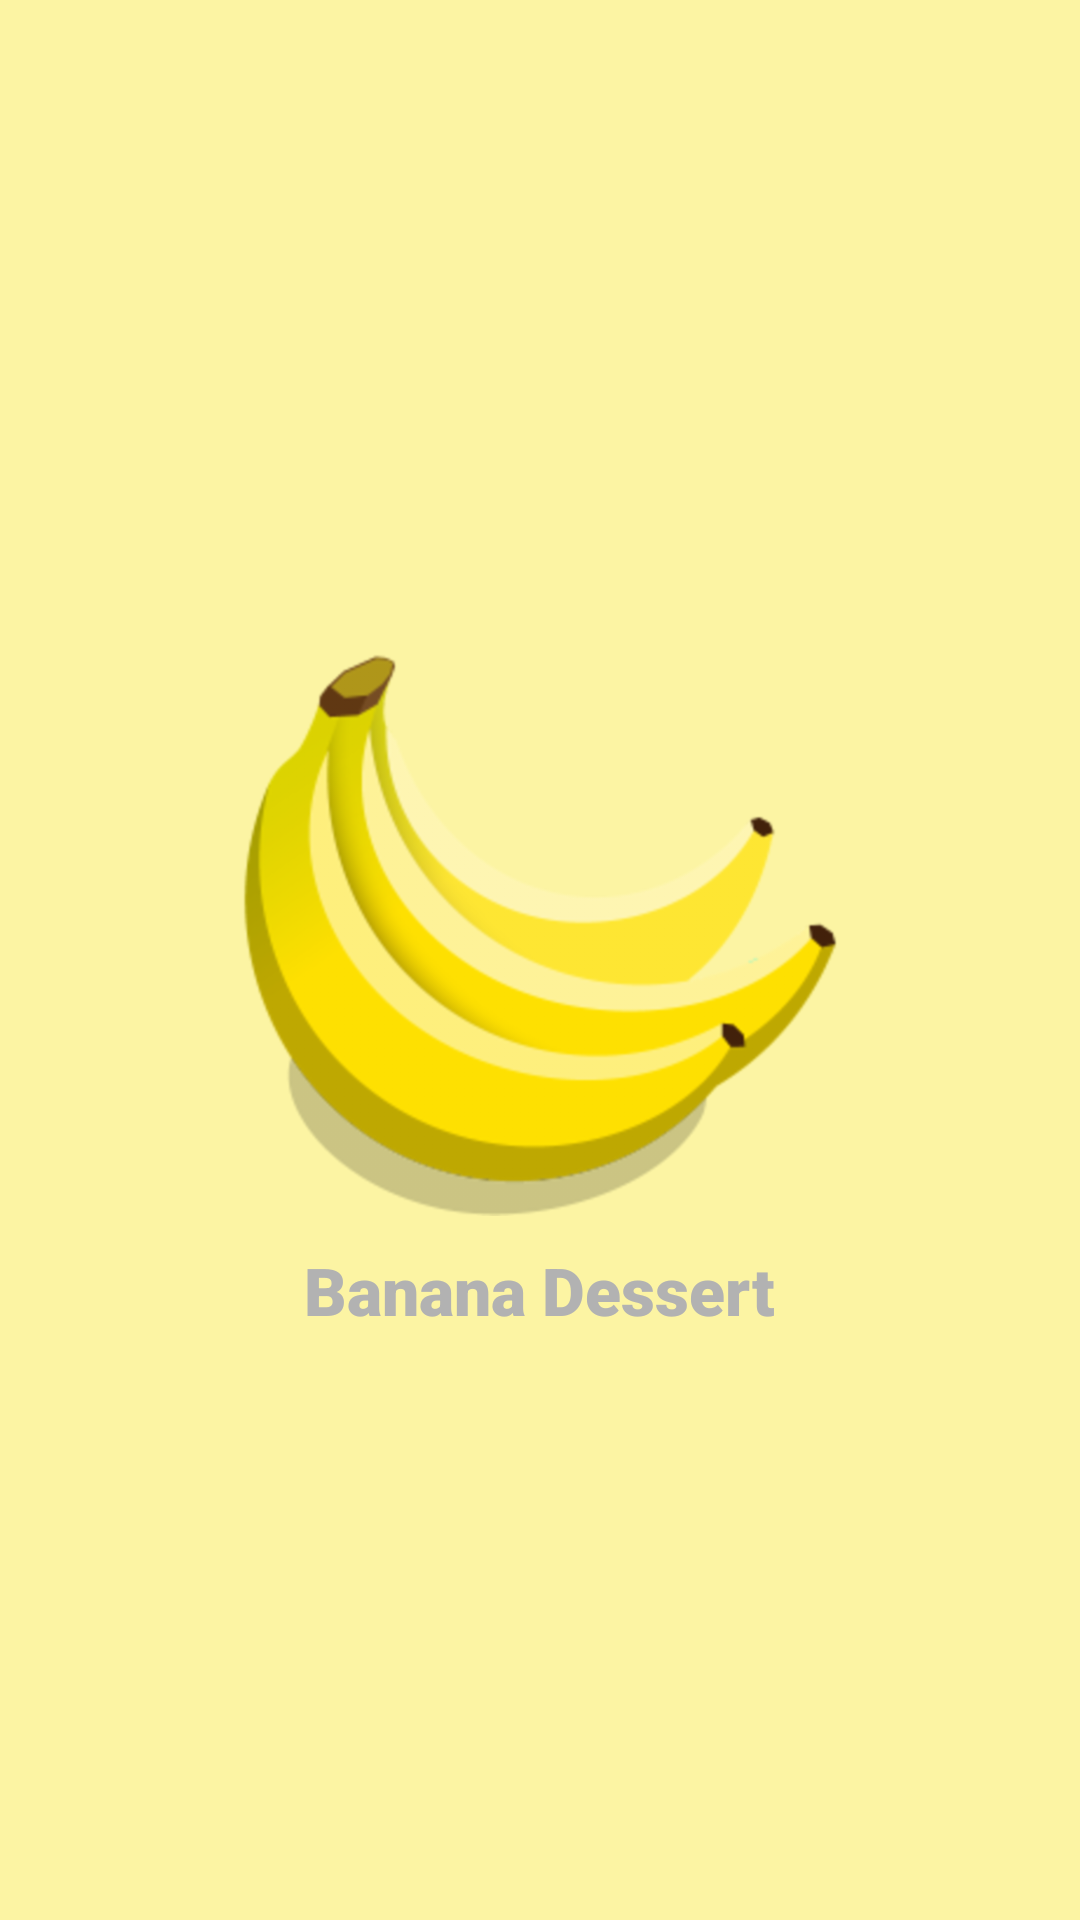

Write the Android layout XML for this screen, with the resource values it uses.
<!-- AndroidManifest.xml: application theme Theme.BananaDessert -->
<!-- res/layout/navigation_header.xml -->
<?xml version="1.0" encoding="utf-8"?>
<LinearLayout
    xmlns:android="http://schemas.android.com/apk/res/android"
    android:orientation="vertical"
    android:layout_width="match_parent"
    android:layout_height="wrap_content"
    android:gravity="center"
    android:background="#fcf4a3">

    <ImageView
        android:layout_width="200dp"
        android:layout_height="200dp"
        android:layout_marginBottom="10dp"
        android:layout_marginTop="10dp"
        android:src="@drawable/bananas_clipart_icon_2"
        android:contentDescription="Logo" />

    <TextView
        android:layout_width="wrap_content"
        android:layout_height="wrap_content"
        android:fontFamily="sans-serif-black"
        android:text="Banana Dessert"
        android:textColor="#b2b2b2"
        android:textSize="22sp" />

</LinearLayout>
<!-- resources referenced by this layout -->
<resources>
  <!-- drawable bananas_clipart_icon_2: png bitmap (drawable-hdpi, 80003 bytes) -->
  <style name="Theme.BananaDessert" parent="Theme.MaterialComponents.DayNight.NoActionBar">
          
          <item name="colorPrimary">#fcf4a3</item>
          <item name="colorPrimaryVariant">#A3ABFC</item>
          <item name="colorOnPrimary">#b2b2b2</item>
          
          <item name="colorSecondary">#A3ABFC</item>
          <item name="colorSecondaryVariant">#fcf4a3</item>
          <item name="colorOnSecondary">#ededed</item>
          
          <item name="android:statusBarColor">#00000000</item>
          
      </style>
</resources>
